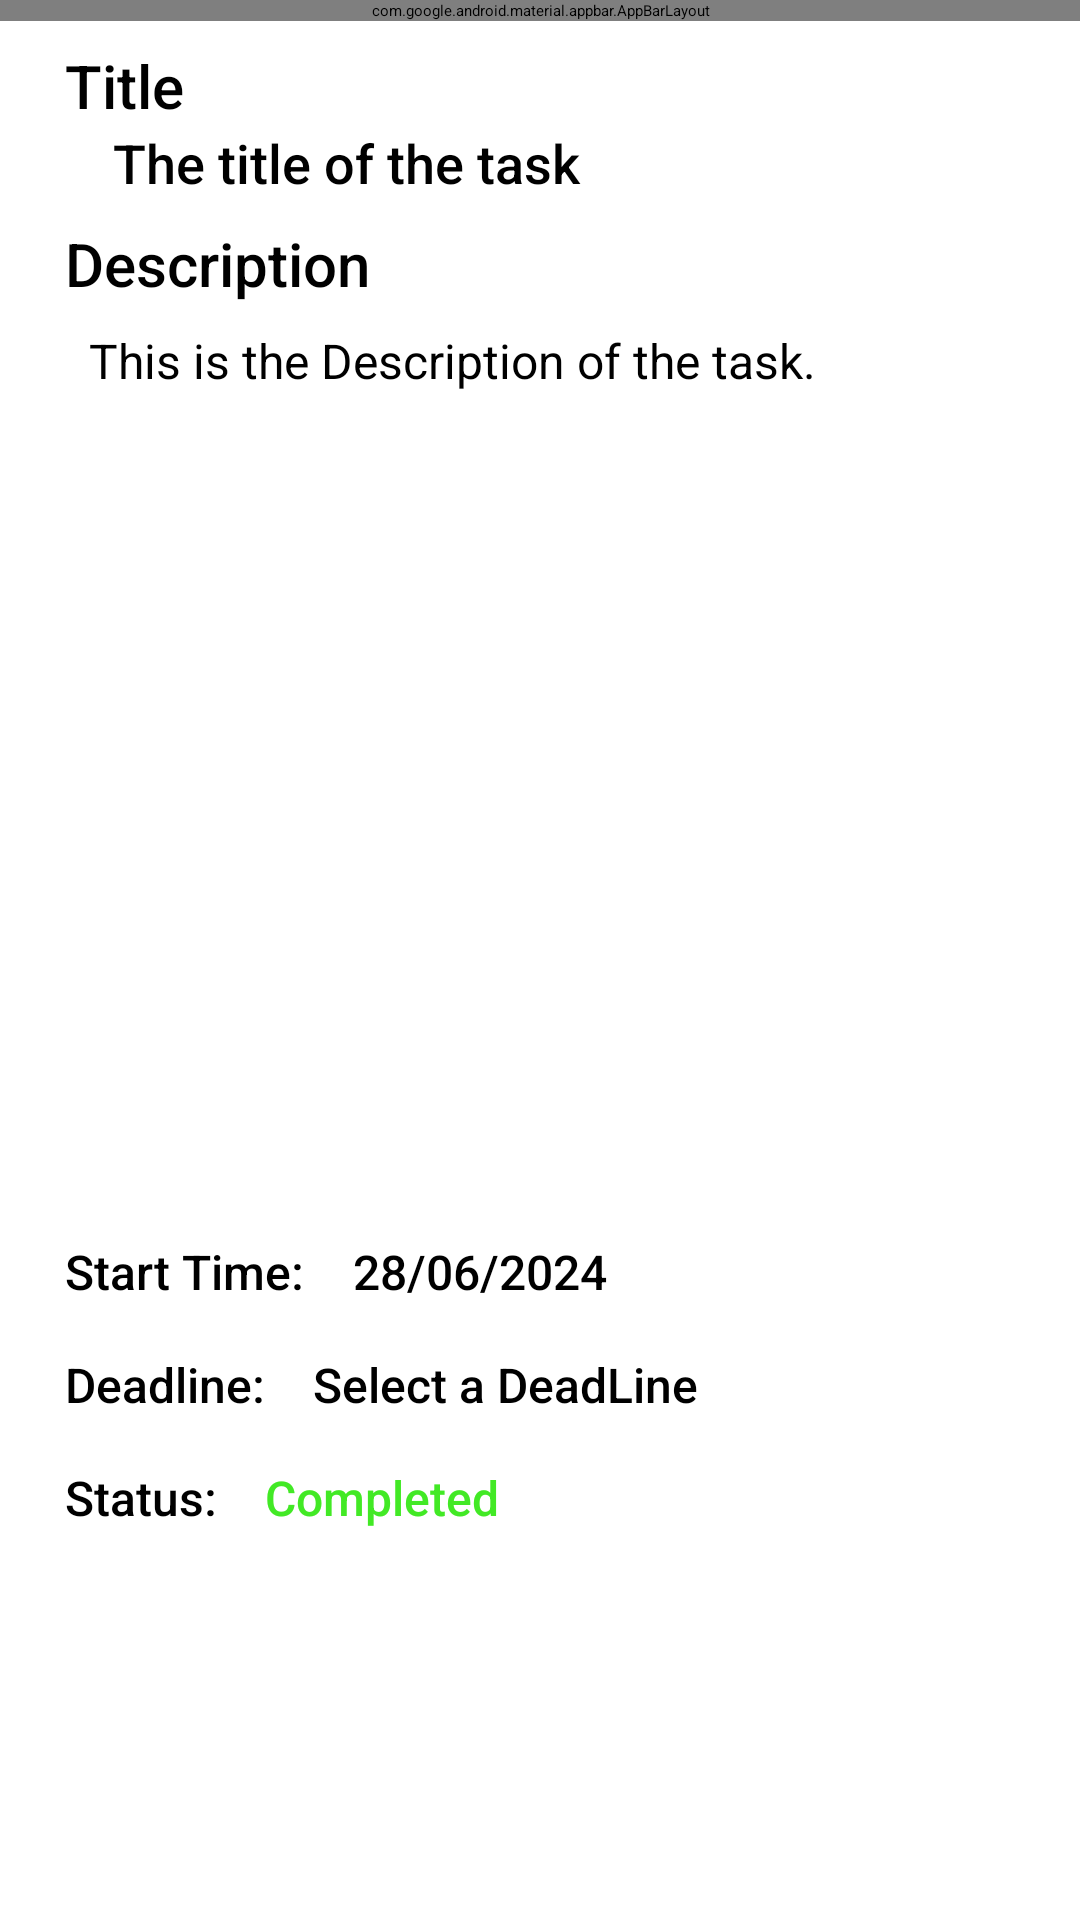

Reconstruct the res/layout file that produces this screen, plus the resources it refers to.
<!-- AndroidManifest.xml: application theme Theme.TaskTracker.SplashScreen -->
<!-- res/layout/fragment_task_details.xml -->
<?xml version="1.0" encoding="utf-8"?>
<androidx.constraintlayout.widget.ConstraintLayout xmlns:android="http://schemas.android.com/apk/res/android"
    xmlns:app="http://schemas.android.com/apk/res-auto"
    xmlns:tools="http://schemas.android.com/tools"
    android:layout_width="match_parent"
    android:layout_height="match_parent"
    tools:context=".presentation.taskDetails.TaskDetailsFragment">

    <com.google.android.material.appbar.AppBarLayout
        android:id="@+id/appBarLayout"
        android:layout_width="match_parent"
        android:layout_height="wrap_content"
        app:layout_constraintEnd_toEndOf="parent"
        app:layout_constraintStart_toStartOf="parent"
        app:layout_constraintTop_toTopOf="parent">

        <com.google.android.material.appbar.MaterialToolbar
            android:id="@+id/topAppBar"
            android:layout_width="match_parent"
            android:layout_height="wrap_content"
            android:background="@color/md_theme_secondaryContainer"
            android:minHeight="?android:actionBarSize"
            app:layout_constraintEnd_toEndOf="parent"
            app:layout_constraintStart_toStartOf="parent"
            app:layout_constraintTop_toTopOf="parent"
            app:title="Task Details"
            app:menu="@menu/top_menu"
            app:navigationIcon="@drawable/ic_back"
            app:navigationIconTint="@color/md_theme_onSecondaryContainer"
            app:titleCentered="true"
            app:titleTextColor="@color/md_theme_onSecondaryContainer"/>
    </com.google.android.material.appbar.AppBarLayout>

    <androidx.core.widget.NestedScrollView
        android:id="@+id/main_view"
        android:layout_width="match_parent"
        android:layout_height="0dp"
        app:layout_constraintTop_toBottomOf="@id/appBarLayout"
        app:layout_constraintBottom_toBottomOf="parent"
        app:layout_constraintStart_toStartOf="parent"
        app:layout_constraintEnd_toEndOf="parent"
        app:layout_constraintVertical_bias="0">

        <androidx.constraintlayout.widget.ConstraintLayout
            android:id="@+id/second"
            android:layout_width="match_parent"
            android:layout_height="wrap_content">
            <com.google.android.material.textview.MaterialTextView
                android:id="@+id/tv_task_title_tag"
                style="@style/TextAppearance.AppCompat.Title"
                android:layout_width="wrap_content"
                android:layout_height="wrap_content"
                android:layout_marginTop="8dp"
                android:text="@string/title"
                app:layout_constraintStart_toEndOf="@id/start"
                app:layout_constraintTop_toTopOf="@id/second" />

            <com.google.android.material.textview.MaterialTextView
                android:id="@+id/tv_task_title"
                style="@style/TextAppearance.AppCompat.Title"
                android:layout_width="0dp"
                android:layout_height="wrap_content"
                android:layout_marginStart="16dp"
                android:text="@string/the_title_of_the_task"
                android:textSize="18sp"
                app:layout_constraintEnd_toEndOf="@id/end"
                app:layout_constraintStart_toStartOf="@id/tv_task_title_tag"
                app:layout_constraintTop_toBottomOf="@id/tv_task_title_tag" />

            <com.google.android.material.textview.MaterialTextView
                android:id="@+id/tv_task_description_tag"
                style="@style/TextAppearance.AppCompat.Title"
                android:layout_width="wrap_content"
                android:layout_height="wrap_content"
                android:layout_marginTop="8dp"
                android:text="@string/descriptions"
                app:layout_constraintStart_toEndOf="@id/start"
                app:layout_constraintTop_toBottomOf="@id/tv_task_title" />

            <com.google.android.material.textview.MaterialTextView
                android:id="@+id/tv_task_description"
                style="@style/TextAppearance.AppCompat.Body1"
                android:layout_width="0dp"
                android:layout_height="wrap_content"
                android:layout_marginStart="8dp"
                android:layout_marginTop="8dp"
                android:text="@string/this_is_the_description_of_the_task"
                android:textSize="16sp"
                app:layout_constraintEnd_toEndOf="@id/end"
                app:layout_constraintStart_toStartOf="@id/tv_task_description_tag"
                app:layout_constraintTop_toBottomOf="@id/tv_task_description_tag" />

            <com.google.android.material.imageview.ShapeableImageView
                android:id="@+id/iv_task_image"
                android:layout_width="250dp"
                android:layout_height="250dp"
                android:scaleType="fitXY"
                android:layout_marginTop="16dp"
                android:src="@drawable/task_example"
                app:layout_constraintEnd_toEndOf="parent"
                app:layout_constraintStart_toEndOf="@id/start"
                app:layout_constraintTop_toBottomOf="@id/tv_task_description"
                app:shapeAppearance="@style/image_shape" />

            <com.google.android.material.textview.MaterialTextView
                android:id="@+id/tv_start_time_tag"
                style="@style/TextAppearance.AppCompat.Title"
                android:layout_width="wrap_content"
                android:layout_height="wrap_content"
                android:layout_marginTop="16dp"
                android:textSize="16sp"
                android:text="@string/start_time"
                app:layout_constraintStart_toEndOf="@id/start"
                app:layout_constraintTop_toBottomOf="@id/iv_task_image" />

            <com.google.android.material.textview.MaterialTextView
                android:id="@+id/tv_start_time"
                style="@style/TextAppearance.AppCompat.Title"
                android:layout_width="wrap_content"
                android:layout_height="wrap_content"
                android:layout_marginStart="16dp"
                android:text="@string/start_time_date"
                android:textSize="16sp"
                app:layout_constraintBottom_toBottomOf="@+id/tv_start_time_tag"
                app:layout_constraintStart_toEndOf="@id/tv_start_time_tag"
                app:layout_constraintTop_toTopOf="@+id/tv_start_time_tag" />

            <com.google.android.material.textview.MaterialTextView
                android:id="@+id/tv_deadline_tag"
                style="@style/TextAppearance.AppCompat.Title"
                android:layout_width="wrap_content"
                android:layout_height="wrap_content"
                android:layout_marginTop="16dp"
                android:textSize="16sp"
                android:text="@string/deadline_tag"
                app:layout_constraintStart_toEndOf="@id/start"
                app:layout_constraintTop_toBottomOf="@id/tv_start_time_tag" />

            <com.google.android.material.textview.MaterialTextView
                android:id="@+id/tv_deadline"
                style="@style/TextAppearance.AppCompat.Title"
                android:layout_width="wrap_content"
                android:layout_height="wrap_content"
                android:layout_marginStart="16dp"
                android:text="@string/deadline_time_date"
                android:textSize="16sp"
                app:layout_constraintBottom_toBottomOf="@+id/tv_deadline_tag"
                app:layout_constraintStart_toEndOf="@id/tv_deadline_tag"
                app:layout_constraintTop_toTopOf="@+id/tv_deadline_tag" />

            <com.google.android.material.textview.MaterialTextView
                android:id="@+id/tv_task_status_tag"
                style="@style/TextAppearance.AppCompat.Title"
                android:layout_width="wrap_content"
                android:layout_height="wrap_content"
                android:layout_marginTop="16dp"
                android:layout_marginBottom="36dp"
                android:textSize="16sp"
                android:text="@string/status_tag"
                app:layout_constraintStart_toEndOf="@id/start"
                app:layout_constraintTop_toBottomOf="@id/tv_deadline_tag"
                app:layout_constraintBottom_toBottomOf="parent"/>

            <com.google.android.material.textview.MaterialTextView
                android:id="@+id/tv_task_status"
                style="@style/TextAppearance.AppCompat.Title"
                android:layout_width="wrap_content"
                android:layout_height="wrap_content"
                android:layout_marginStart="16dp"
                android:text="@string/status"
                android:textColor="#42E925"
                android:textSize="16sp"
                app:layout_constraintBottom_toBottomOf="@+id/tv_task_status_tag"
                app:layout_constraintStart_toEndOf="@id/tv_task_status_tag"
                app:layout_constraintTop_toTopOf="@+id/tv_task_status_tag" />

            <androidx.constraintlayout.widget.Guideline
                android:id="@+id/start"
                android:layout_width="wrap_content"
                android:layout_height="wrap_content"
                android:orientation="vertical"
                app:layout_constraintGuide_percent="0.06"/>

            <androidx.constraintlayout.widget.Guideline
                android:id="@+id/end"
                android:layout_width="wrap_content"
                android:layout_height="wrap_content"
                android:orientation="vertical"
                app:layout_constraintGuide_percent="0.93" />

        </androidx.constraintlayout.widget.ConstraintLayout>

    </androidx.core.widget.NestedScrollView>

    <com.google.android.material.progressindicator.LinearProgressIndicator
        android:id="@+id/progressBar"
        android:layout_width="wrap_content"
        android:layout_height="wrap_content"
        app:layout_constraintTop_toBottomOf="@id/appBarLayout"
        app:layout_constraintBottom_toBottomOf="parent"
        app:layout_constraintStart_toStartOf="parent"
        app:layout_constraintEnd_toEndOf="parent"
        app:layout_constraintVertical_bias="0"
        android:indeterminate="true"
        app:indicatorColor="@color/md_theme_primaryContainer"
        android:visibility="gone"/>


</androidx.constraintlayout.widget.ConstraintLayout>
<!-- resources referenced by this layout -->
<resources>
  <color name="md_theme_onSecondaryContainer">#3C4962</color>
  <color name="md_theme_primaryContainer">#A0BCEF</color>
  <color name="md_theme_secondaryContainer">#D9E4FF</color>
  <string name="deadline_tag">Deadline:</string>
  <string name="deadline_time_date">Select a DeadLine</string>
  <string name="descriptions">Description</string>
  <string name="start_time">Start Time:</string>
  <string name="start_time_date">28/06/2024</string>
  <string name="status">Completed</string>
  <string name="status_tag">Status:</string>
  <string name="the_title_of_the_task">The title of the task</string>
  <string name="this_is_the_description_of_the_task">This is the Description of the task.</string>
  <string name="title">Title</string>
  <style name="image_shape">
          <item name="android:height">150dp</item>
          <item name="android:width">150dp</item>
          <item name="cornerSize">5%</item>
      </style>
  <style name="Theme.TaskTracker.SplashScreen" parent="Theme.SplashScreen">
          <item name="android:windowSplashScreenBackground">@color/md_theme_background</item>
          <item name="windowSplashScreenAnimatedIcon">@drawable/avd_task_logo</item>
          <item name="windowSplashScreenAnimationDuration">2500</item>
          <item name="postSplashScreenTheme">@style/AppTheme</item>
      </style>
  <color name="md_theme_background">#F9F9FF</color>
  <color name="md_theme_onPrimary">#FFFFFF</color>
  <color name="md_theme_primary">#365E9D</color>
  <color name="md_theme_onPrimaryContainer">#001C40</color>
  <color name="md_theme_secondary">#515F79</color>
  <color name="md_theme_onSecondary">#FFFFFF</color>
  <color name="md_theme_tertiary">#814A87</color>
  <color name="md_theme_onTertiary">#FFFFFF</color>
  <color name="md_theme_tertiaryContainer">#D091D4</color>
  <color name="md_theme_onTertiaryContainer">#36013F</color>
  <color name="md_theme_error">#BA1A1A</color>
  <color name="md_theme_onError">#FFFFFF</color>
  <color name="md_theme_errorContainer">#FFDAD6</color>
  <color name="md_theme_onErrorContainer">#410002</color>
  <color name="md_theme_onBackground">#1A1C20</color>
  <color name="md_theme_surface">#F9F9FF</color>
  <color name="md_theme_onSurface">#1A1C20</color>
  <color name="md_theme_surfaceVariant">#DFE2EE</color>
  <color name="md_theme_onSurfaceVariant">#434750</color>
  <color name="md_theme_outline">#737781</color>
  <color name="md_theme_outlineVariant">#C3C6D2</color>
  <color name="md_theme_inverseSurface">#2F3035</color>
  <color name="md_theme_inverseOnSurface">#F1F0F6</color>
  <color name="md_theme_inversePrimary">#AAC7FF</color>
  <color name="md_theme_primaryFixed">#D6E3FF</color>
  <color name="md_theme_onPrimaryFixed">#001B3E</color>
  <color name="md_theme_primaryFixedDim">#AAC7FF</color>
  <color name="md_theme_onPrimaryFixedVariant">#194683</color>
  <color name="md_theme_secondaryFixed">#D6E3FF</color>
  <color name="md_theme_onSecondaryFixed">#0D1C32</color>
  <color name="md_theme_secondaryFixedDim">#B9C7E5</color>
  <color name="md_theme_onSecondaryFixedVariant">#3A4760</color>
  <color name="md_theme_tertiaryFixed">#FFD6FE</color>
  <color name="md_theme_onTertiaryFixed">#35013E</color>
  <color name="md_theme_tertiaryFixedDim">#F2B0F5</color>
  <color name="md_theme_onTertiaryFixedVariant">#67326D</color>
  <color name="md_theme_surfaceDim">#DAD9DF</color>
  <color name="md_theme_surfaceBright">#F9F9FF</color>
  <color name="md_theme_surfaceContainerLowest">#FFFFFF</color>
  <color name="md_theme_surfaceContainerLow">#F3F3F9</color>
  <color name="md_theme_surfaceContainer">#EEEDF3</color>
  <color name="md_theme_surfaceContainerHigh">#E8E7ED</color>
  <color name="md_theme_surfaceContainerHighest">#E2E2E8</color>
</resources>
